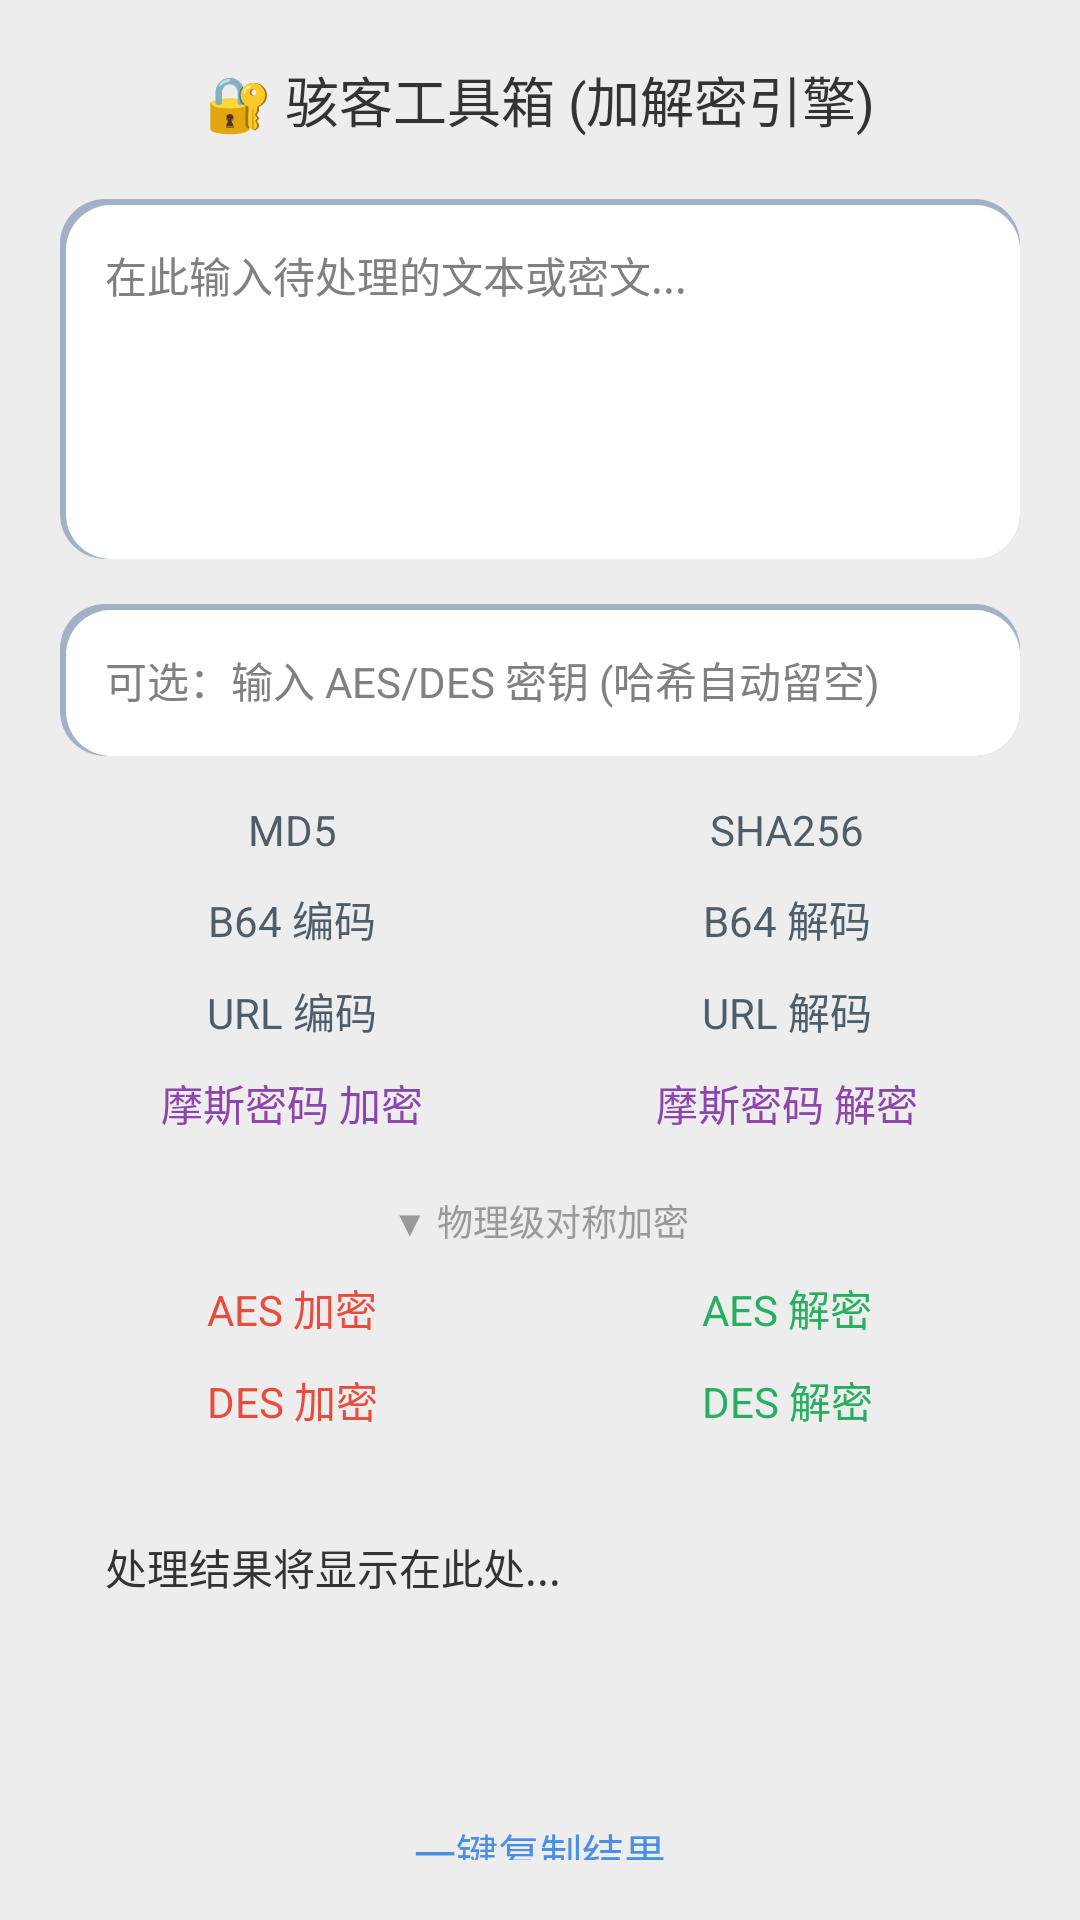

Produce the Android XML layout that renders to this screen, including the resource entries it uses.
<!-- AndroidManifest.xml: application theme android:Theme.NoTitleBar -->
<!-- res/layout/activity_crypto_tool.xml -->
<?xml version="1.0" encoding="utf-8"?>
<LinearLayout xmlns:android="http://schemas.android.com/apk/res/android"
    android:layout_width="match_parent"
    android:layout_height="match_parent"
    android:orientation="vertical"
    android:background="#EDEDED"
    android:padding="20dp">

    <TextView
        android:layout_width="match_parent"
        android:layout_height="wrap_content"
        android:text="🔐 骇客工具箱 (加解密引擎)"
        android:textSize="18sp"
        android:textColor="#333333"
        android:gravity="center"
        android:paddingBottom="20dp" />

    <ScrollView
        android:layout_width="match_parent"
        android:layout_height="match_parent"
        android:scrollbars="none">

        <LinearLayout
            android:layout_width="match_parent"
            android:layout_height="wrap_content"
            android:orientation="vertical">

            <EditText
                android:id="@+id/et_crypto_input"
                android:layout_width="match_parent"
                android:layout_height="120dp"
                android:hint="在此输入待处理的文本或密文..."
                android:gravity="top|left"
                android:padding="15dp"
                android:textSize="14sp"
                android:background="@drawable/nm_input_inset"
                android:textColor="#555555" />

            <EditText
                android:id="@+id/et_crypto_key"
                android:layout_width="match_parent"
                android:layout_height="wrap_content"
                android:layout_marginTop="15dp"
                android:hint="可选：输入 AES/DES 密钥 (哈希自动留空)"
                android:padding="15dp"
                android:textSize="14sp"
                android:singleLine="true"
                android:background="@drawable/nm_input_inset"
                android:textColor="#555555" />

            <LinearLayout
                android:layout_width="match_parent"
                android:layout_height="wrap_content"
                android:layout_marginTop="15dp"
                android:orientation="horizontal">
                <Button android:id="@+id/btn_md5" android:layout_width="0dp" android:layout_weight="1" android:layout_height="wrap_content" android:text="MD5" android:background="@drawable/selector_neumorph_btn" android:textColor="#4E5D6A" android:layout_marginRight="5dp"/>
                <Button android:id="@+id/btn_sha256" android:layout_width="0dp" android:layout_weight="1" android:layout_height="wrap_content" android:text="SHA256" android:background="@drawable/selector_neumorph_btn" android:textColor="#4E5D6A" android:layout_marginLeft="5dp"/>
            </LinearLayout>

            <LinearLayout
                android:layout_width="match_parent"
                android:layout_height="wrap_content"
                android:layout_marginTop="10dp"
                android:orientation="horizontal">
                <Button android:id="@+id/btn_b64_enc" android:layout_width="0dp" android:layout_weight="1" android:layout_height="wrap_content" android:text="B64 编码" android:background="@drawable/selector_neumorph_btn" android:textColor="#4E5D6A" android:layout_marginRight="5dp"/>
                <Button android:id="@+id/btn_b64_dec" android:layout_width="0dp" android:layout_weight="1" android:layout_height="wrap_content" android:text="B64 解码" android:background="@drawable/selector_neumorph_btn" android:textColor="#4E5D6A" android:layout_marginLeft="5dp"/>
            </LinearLayout>
            
            <LinearLayout
                android:layout_width="match_parent"
                android:layout_height="wrap_content"
                android:layout_marginTop="10dp"
                android:orientation="horizontal">
                <Button android:id="@+id/btn_url_enc" android:layout_width="0dp" android:layout_weight="1" android:layout_height="wrap_content" android:text="URL 编码" android:background="@drawable/selector_neumorph_btn" android:textColor="#4E5D6A" android:layout_marginRight="5dp"/>
                <Button android:id="@+id/btn_url_dec" android:layout_width="0dp" android:layout_weight="1" android:layout_height="wrap_content" android:text="URL 解码" android:background="@drawable/selector_neumorph_btn" android:textColor="#4E5D6A" android:layout_marginLeft="5dp"/>
            </LinearLayout>

            <LinearLayout
                android:layout_width="match_parent"
                android:layout_height="wrap_content"
                android:layout_marginTop="10dp"
                android:orientation="horizontal">
                <Button android:id="@+id/btn_morse_enc" android:layout_width="0dp" android:layout_weight="1" android:layout_height="wrap_content" android:text="摩斯密码 加密" android:background="@drawable/selector_neumorph_btn" android:textColor="#8E44AD" android:layout_marginRight="5dp"/>
                <Button android:id="@+id/btn_morse_dec" android:layout_width="0dp" android:layout_weight="1" android:layout_height="wrap_content" android:text="摩斯密码 解密" android:background="@drawable/selector_neumorph_btn" android:textColor="#8E44AD" android:layout_marginLeft="5dp"/>
            </LinearLayout>

            <TextView
                android:layout_width="match_parent"
                android:layout_height="wrap_content"
                android:text="▼ 物理级对称加密"
                android:textSize="12sp"
                android:textColor="#999999"
                android:layout_marginTop="20dp"
                android:gravity="center" />

            <LinearLayout
                android:layout_width="match_parent"
                android:layout_height="wrap_content"
                android:layout_marginTop="10dp"
                android:orientation="horizontal">
                <Button android:id="@+id/btn_aes_enc" android:layout_width="0dp" android:layout_weight="1" android:layout_height="wrap_content" android:text="AES 加密" android:background="@drawable/selector_neumorph_btn" android:textColor="#E74C3C" android:layout_marginRight="5dp"/>
                <Button android:id="@+id/btn_aes_dec" android:layout_width="0dp" android:layout_weight="1" android:layout_height="wrap_content" android:text="AES 解密" android:background="@drawable/selector_neumorph_btn" android:textColor="#27AE60" android:layout_marginLeft="5dp"/>
            </LinearLayout>

            <LinearLayout
                android:layout_width="match_parent"
                android:layout_height="wrap_content"
                android:layout_marginTop="10dp"
                android:orientation="horizontal">
                <Button android:id="@+id/btn_des_enc" android:layout_width="0dp" android:layout_weight="1" android:layout_height="wrap_content" android:text="DES 加密" android:background="@drawable/selector_neumorph_btn" android:textColor="#E74C3C" android:layout_marginRight="5dp"/>
                <Button android:id="@+id/btn_des_dec" android:layout_width="0dp" android:layout_weight="1" android:layout_height="wrap_content" android:text="DES 解密" android:background="@drawable/selector_neumorph_btn" android:textColor="#27AE60" android:layout_marginLeft="5dp"/>
            </LinearLayout>

            <RelativeLayout
                android:layout_width="match_parent"
                android:layout_height="wrap_content"
                android:layout_marginTop="20dp"
                android:background="@drawable/nm_card_bg"
                android:padding="15dp">

                <TextView
                    android:id="@+id/tv_crypto_result"
                    android:layout_width="match_parent"
                    android:layout_height="wrap_content"
                    android:text="处理结果将显示在此处..."
                    android:textColor="#333333"
                    android:textSize="14sp"
                    android:textIsSelectable="true"
                    android:minHeight="80dp" />

                <Button
                    android:id="@+id/btn_copy_result"
                    android:layout_width="match_parent"
                    android:layout_height="wrap_content"
                    android:layout_below="@id/tv_crypto_result"
                    android:layout_marginTop="15dp"
                    android:text="一键复制结果"
                    android:background="@drawable/selector_neumorph_btn"
                    android:textColor="#4A90E2" />
            </RelativeLayout>

            <View android:layout_width="match_parent" android:layout_height="30dp"/>
        </LinearLayout>
    </ScrollView>
</LinearLayout>
<!-- resources referenced by this layout -->
<resources>
  <!-- drawable nm_input_inset (drawable) -->
  <?xml version="1.0" encoding="utf-8"?>
  <layer-list xmlns:android="http://schemas.android.com/apk/res/android">
      <item>
          <shape><corners android:radius="15dp" /><solid android:color="#A3B1C6" /></shape>
      </item>
      <item android:left="2dp" android:top="2dp">
          <shape><corners android:radius="15dp" /><solid android:color="#FFFFFF" /></shape>
      </item>
      <item android:left="3dp" android:top="3dp" android:right="2dp" android:bottom="2dp">
          <shape><corners android:radius="13dp" /><solid android:color="#00000000" /></shape>
      </item>
  </layer-list>
</resources>
